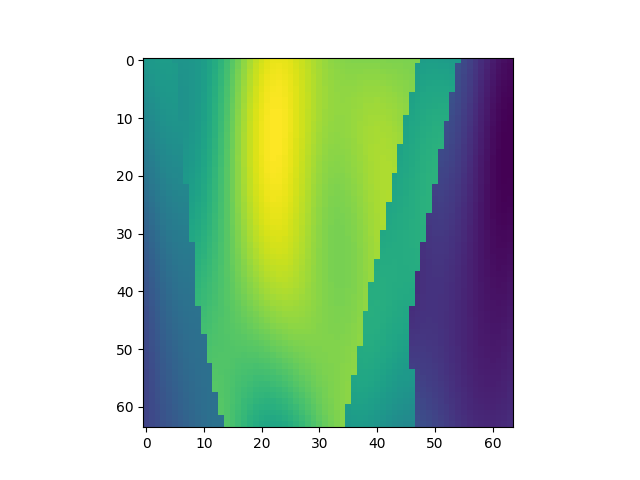

The file beside this chart, header and first rows:
, x, y, z, IC
10112, 1, 159, 1, 2.302
10113, 1, 159, 2, 2.327
10114, 1, 159, 3, 2.344
10115, 1, 159, 4, 2.351
10116, 1, 159, 5, 2.349
10117, 1, 159, 6, 2.285
10118, 1, 159, 7, 2.275
10119, 1, 159, 8, 2.276
10120, 1, 159, 9, 2.29
10121, 1, 159, 10, 2.319
10122, 1, 159, 11, 2.364
10123, 1, 159, 12, 2.426
10124, 1, 159, 13, 2.503
10125, 1, 159, 14, 2.594
10126, 1, 159, 15, 2.697
10127, 1, 159, 16, 2.807
10128, 1, 159, 17, 2.918
10129, 1, 159, 18, 3.027
10130, 1, 159, 19, 3.127
10131, 1, 159, 20, 3.214
10132, 1, 159, 21, 3.284
10133, 1, 159, 22, 3.334
10134, 1, 159, 23, 3.363
10135, 1, 159, 24, 3.371
10136, 1, 159, 25, 3.36
10137, 1, 159, 26, 3.333
10138, 1, 159, 27, 3.294
10139, 1, 159, 28, 3.247
10140, 1, 159, 29, 3.197
10141, 1, 159, 30, 3.148
10142, 1, 159, 31, 3.103
10143, 1, 159, 32, 3.065
10144, 1, 159, 33, 3.035
10145, 1, 159, 34, 3.013
10146, 1, 159, 35, 2.998
10147, 1, 159, 36, 2.99
10148, 1, 159, 37, 2.986
10149, 1, 159, 38, 2.985
10150, 1, 159, 39, 2.985
10151, 1, 159, 40, 2.985
10152, 1, 159, 41, 2.983
10153, 1, 159, 42, 2.981
10154, 1, 159, 43, 2.977
10155, 1, 159, 44, 2.974
10156, 1, 159, 45, 2.97
10157, 1, 159, 46, 2.967
10158, 1, 159, 47, 2.966
10159, 1, 159, 48, 2.965
10160, 1, 159, 49, 2.362
10161, 1, 159, 50, 2.369
10162, 1, 159, 51, 2.371
10163, 1, 159, 52, 2.366
10164, 1, 159, 53, 2.356
10165, 1, 159, 54, 2.342
10166, 1, 159, 55, 2.325
10167, 1, 159, 56, 1.539
10168, 1, 159, 57, 1.469
10169, 1, 159, 58, 1.395
10170, 1, 159, 59, 1.32
10171, 1, 159, 60, 1.249
... 4,036 more rows
